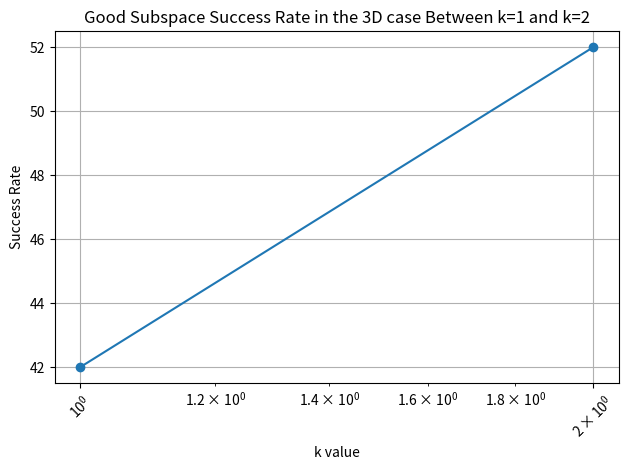

This chart was generated by the following Python code:
import numpy as np
import matplotlib.pyplot as plt
from mpl_toolkits.mplot3d import Axes3D #included in case matplotlib can't handle 3D 
import matplotlib.patches as mpatches
import argparse
import os 
np.random.seed(42)  # For reproducibility

#A function that extracts points from a txt file 
def load_points(file_path):
    lines = os.path.join(file_path)
    with open(lines, 'r') as f:
        points = [list(map(float, line.strip().split())) for line in f if line.strip()]
    print(points)
    return np.array(points)

# A function that executes the Good Subspace algorithm
#Input: points P, dimension k, epsilon approximation factor
#Output: orthonormal basis of a k-dimensional subspace that approximates the best k-dimensional subspace for P
def good_subspace(P, k, epsilon):
    
    #Base case: random 1-direction (line through the origin)
    if k == 1:
        return pick_random_line(P, epsilon)
    
    #Generating O(1/epsilon * log(1/epsilon)) random directions
    c = 100 #constant chosen following a tuning process
    lines_count = int(np.ceil((c / epsilon) * np.log(1 / epsilon)))
    lines = []

    #l0 
    p = sample_point_norm_weighted(P)
    ell_0 = unit_vector(p)
    lines.append(ell_0)

    #Constructing the l0 to l_{lines_count} lines
    for j in range(1, lines_count):
        #Sampling a point from P
        r = sample_point_norm_weighted(P)
        v = unit_vector(r) #unit vector 
        u = lines[-1]  #unit vector of the last line

        if np.random.rand() < 0.5:
            candidate = (u,v)
        else:
            candidate =  (-u,v)

        t = np.random.rand()
        point = t * candidate[0] + (1 - t) * candidate[1]
        ell_j = unit_vector(point)
        lines.append(ell_j)

    #Picking a random line from the generated lines
    chosen_line = lines[np.random.randint(len(lines))]


    #Projecting points onto orthogonal complement of the line
    P_proj = project_onto_complement(P, chosen_line)

    #Recursively finding a good subspace in the projected space
    subspace_basis = good_subspace(P_proj, k - 1, epsilon)

    #Lifting the basis back to original space and add the chosen line
    full_basis = np.vstack([chosen_line, subspace_basis])
    return orthonormalize(full_basis)

# A function that picks 1D line that approxiamtes points in P 
#Input: points P, epsilon approximation factor
#Output: a unit vector representing the line
def pick_random_line(P, epsilon):
    lines_count = int(np.ceil((1 / epsilon) * np.log(1 / epsilon)))
    lines = []  
    for _ in range(lines_count):
        line = sample_point_norm_weighted(P)
        line = unit_vector(line)
        lines.append(line)

    return lines[np.random.randint(len(lines))]  # Uniform choice

#A function that samples a point from P with probability proportional to its norm
#Input: points P
#Output: a point from P
def sample_point_norm_weighted(P):
    norms = np.linalg.norm(P, axis=1)
    total = np.sum(norms)
    if total == 0:
        raise ValueError("All points have zero norm. Cannot perform norm-weighted sampling.")
    probs = norms / total
    index = np.random.choice(len(P), p=probs)
    return P[index]

# A function that computes the unit vector of a given vector
#Input: vector v
#Output: unit vector of v
def unit_vector(v):
    norm = np.linalg.norm(v)
    if norm == 0:
        raise ValueError("Cannot normalize the zero vector.")
    return v / norm

# A function that projects points onto the line spanned by vector v
#Input: points P, vector v
#Output: matrix of projected points
def project_onto_complement(P, v):
    return P - np.outer(P @ v, v)

#A function that orthonormalizes a set of vectors using the Gram-Schmidt process
#Input: list of vectors 
#Output: orthonormal basis of the subspace spanned by the vectors
def orthonormalize(V):
    Q = []
    for v in V:
        for q in Q:
            v -= np.dot(v, q) * q
        norm = np.linalg.norm(v)
        if norm > 1e-10:
            Q.append(v / norm)
        else:
            return orthonormalize(V) #retry, for extreme cases where vectors are nearly linearly dependent
    return np.array(Q)

# A function that prints the parametric equation of the fitted subspace
#Input: mean vector mu, orthonormal basis of the subspace
#Output: prints the parametric equation of the fitted subspace
def print_subspace_formula(mu, basis):
    k, _ = basis.shape
    alpha_syms = [f"α{i+1}" for i in range(k)]

    #Build the mean vector 
    mu_str = "[" + ", ".join(f"{v:.4f}" for v in mu) + "]"

    #Build the direction terms
    direction_terms = []
    for i, vec in enumerate(basis):
        vec_str = "[" + ", ".join(f"{v:.4f}" for v in vec) + "]"
        direction_terms.append(f"{alpha_syms[i]}*{vec_str}")

    #Combine into the final formula
    formula = f"x(α) = {mu_str} + " + " + ".join(direction_terms)
    print("\nThe Fitted Subspace:")
    print(" ", formula)

# A function that computes the RD cost (Euclidean distance) between Points and subspace
#Input: points P, mean vector mu, orthonormal basis of the subspace
#Output: the RD cost
def compute_rd_cost(P, mu, basis, tau=2):
    diffs = P - mu
    projections = diffs @ basis.T @ basis
    residuals = diffs - projections
    dists = np.linalg.norm(residuals, axis=1)
    if tau == np.inf:
        return np.max(dists)
    return np.sum(dists ** tau) ** (1 / tau)

# A function that computes the optimal fitting cost using PCA
#Input: points P, dimension k
#Output: the optimal fitting cost
def optimal_pca_cost(P, k):
    centered = P - np.mean(P, axis=0)
    _, s, _ = np.linalg.svd(centered, full_matrices=False)
    discarded = s[k:]  # discard top-k singular values
    return np.sqrt(np.sum(discarded**2))

# A function that visualizes the 3D points and the fitted 2D flat
def visualize_plane_3d(P, basis):
    mean_pt = np.mean(P, axis=0)
    grid_x, grid_y = np.meshgrid(np.linspace(-2, 2, 10), np.linspace(-2, 2, 10))
    flat_pts = mean_pt + np.outer(grid_x.ravel(), basis[0]) + np.outer(grid_y.ravel(), basis[1])
    flat_pts = flat_pts.reshape(10, 10, 3)

    fig = plt.figure(figsize=(10, 6))
    ax = fig.add_subplot(111, projection='3d')
    ax.scatter(P[:, 0], P[:, 1], P[:, 2], color='blue')
    ax.plot_surface(flat_pts[:, :, 0], flat_pts[:, :, 1], flat_pts[:, :, 2], alpha=0.5, color='orange')

    ax.set_title('GoodSubspace: Approximate 2D Flat in 3D')
    ax.set_xlabel('X')
    ax.set_ylabel('Y')
    ax.set_zlabel('Z')
    ax.legend(handles=[
        mpatches.Patch(color='blue', label='Data Points'),
        mpatches.Patch(color='orange', label='Fitted Subspace')
    ])
    plt.tight_layout()
    plt.show()

#A function that visualizes the 2D points and the fitted 1D line
def visualize_line_2d(P, basis):
    mean_pt = np.mean(P, axis=0)
    fig, ax = plt.subplots(figsize=(8, 6))
    ax.scatter(P[:, 0], P[:, 1], color='blue', label='Data Points')

    direction = basis[0]
    t = np.linspace(-3, 3, 100)
    line_pts = mean_pt + t[:, None] * direction
    ax.plot(line_pts[:, 0], line_pts[:, 1], color='orange', label='Fitted Line')

    ax.set_title('GoodSubspace: Approximate Line in 2D')
    ax.set_xlabel('X')
    ax.set_ylabel('Y')
    ax.set_aspect('equal')
    ax.legend()
    plt.tight_layout()
    plt.show()

#A function that visualizes the 3D points and the fitted 1D line
def visualize_line_3d(P, basis):
    mean_pt = np.mean(P, axis=0)
    direction = basis[0]
    t = np.linspace(-3, 3, 100)
    line_pts = mean_pt + t[:, None] * direction

    fig = plt.figure(figsize=(10, 6))
    ax = fig.add_subplot(111, projection='3d')
    ax.scatter(P[:, 0], P[:, 1], P[:, 2], color='blue', label='Data Points')
    ax.plot(line_pts[:, 0], line_pts[:, 1], line_pts[:, 2], color='orange', label='Fitted Line')

    ax.set_title('GoodSubspace: Approximate Line in 3D')
    ax.set_xlabel('X')
    ax.set_ylabel('Y')
    ax.set_zlabel('Z')
    ax.legend()
    plt.tight_layout()
    plt.show()

def main(k, epsilon, n=None, d=None, points_path=None):
    #np.random.seed(42)

    #Extracts or generate points 
    if points_path:
        P = load_points(points_path)
        n, d = P.shape
    else:
        if n is None or d is None:
            raise ValueError("When points are not provided, both n and d are required.")
        base_plane = orthonormalize(np.random.randn(k, d))
        coeffs = np.random.randn(n, k)
        clean_points = coeffs @ base_plane
        noise = 0.05 * np.random.randn(n, d)
        P = clean_points + noise

    #Ensuring valid parameters
    if k >= d:
        raise ValueError("k must be less than d.")
    elif n < 0 or d < 0 or k < 0:
        raise ValueError("n, d, and k must be positive integers.")
    elif epsilon <= 0 or epsilon >= 1:
        raise ValueError("Epsilon must be in the range (0, 1).")

    #Fitting k-dimensional subspace 
    basis = good_subspace(P, k, epsilon)
    if basis.ndim == 1:
        basis = basis[np.newaxis, :]

    #Printing the fitted subspace formula
    mean_pt = np.mean(P, axis=0)
    print_subspace_formula(mean_pt, basis)

    #Computing the approximation cost and comparing with optimal PCA cost
    approx_cost = compute_rd_cost(P, mean_pt, basis)
    optimal_cost = optimal_pca_cost(P, k)
    bound = ((1 + epsilon) ** k) * optimal_cost
    print(f"\nOptimal Cost (PCA): {optimal_cost:.6f}")
    print(f"Allowed Bound: {(1 + epsilon) ** k:.4f} × {optimal_cost:.6f} = {bound:.6f}")
    print(f"RD Cost: {approx_cost:.6f}")
    if approx_cost <= bound:
        return True
    else:
        return False


if __name__ == "__main__":
    results = []
    for k_val in [1,2]:
        counter = 0
        for _ in range(100):
            return_value = main(k=k_val, epsilon=0.2, n=100, d=3, points_path=None)
            if return_value:
                counter += 1
        results.append((k_val, counter))
    #visualize results using a plot
    nums, counts = zip(*results)
    plt.plot(nums, counts, marker='o')
    plt.xlabel('k value')
    plt.ylabel('Success Rate')
    plt.title('Good Subspace Success Rate in the 3D case Between k=1 and k=2')
    plt.xscale('log')
    plt.xticks(nums, rotation=45)
    plt.grid(True)
    plt.tight_layout()
    plt.show()
        
